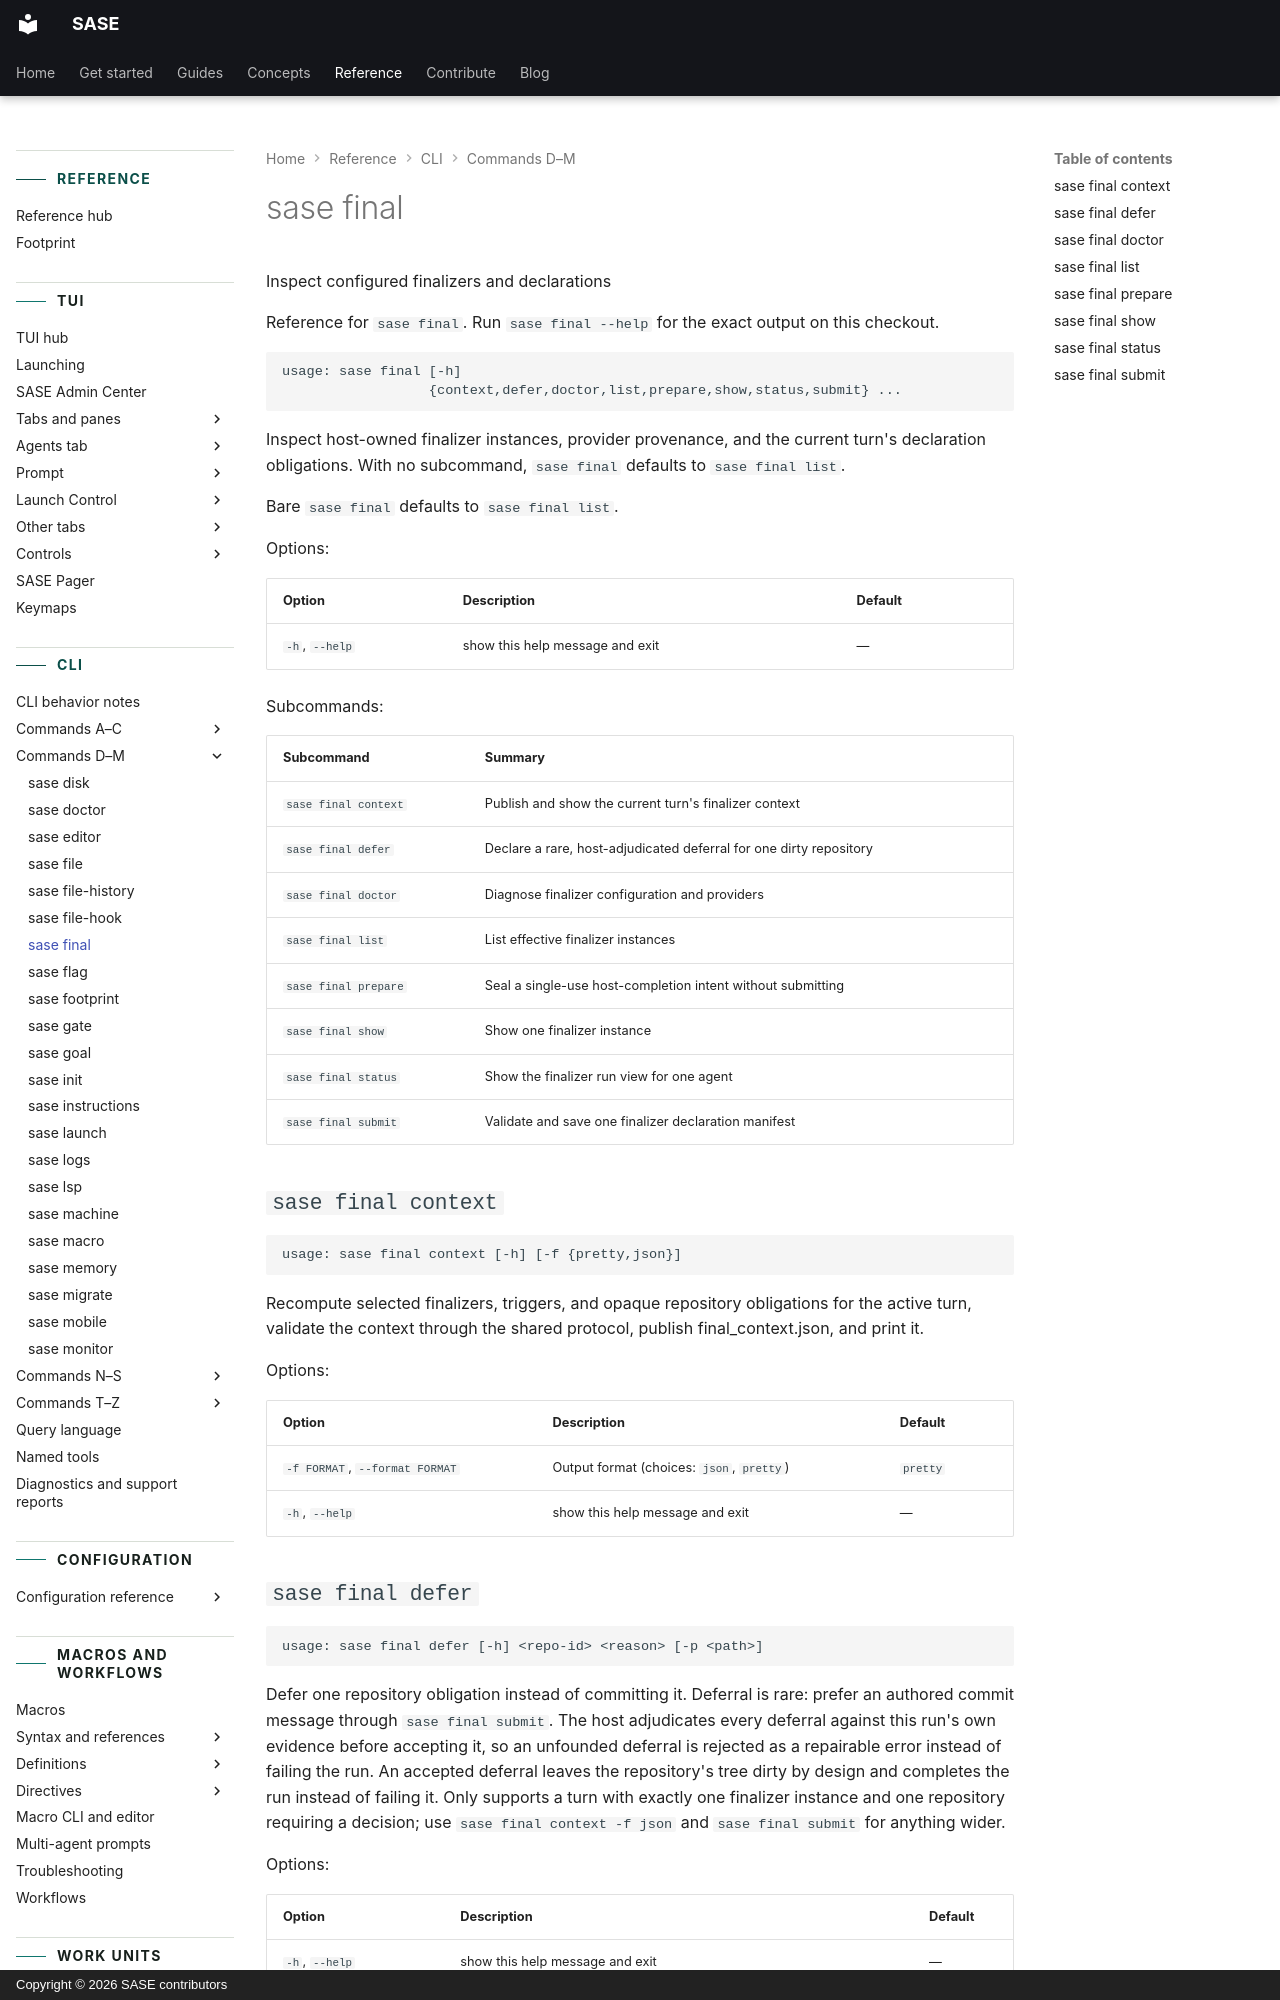

repository: sase-org/sase · page: reference/cli/final/index.html · generator: mkdocs · copyright: Copyright © 2026 SASE contributors

---
title: "sase final"
description: "Inspect host-owned finalizer instances, provider provenance, and the current turn's declaration obligations."
---

<!-- generated, do not edit; source: argparse tree (tools/render_cli; run just fix to regenerate) -->

# sase final

Inspect configured finalizers and declarations

Reference for `sase final`. Run `sase final --help` for the exact output on this checkout.

```text
usage: sase final [-h]
                  {context,defer,doctor,list,prepare,show,status,submit} ...
```

Inspect host-owned finalizer instances, provider provenance, and the current turn's declaration obligations. With no subcommand, `sase final` defaults to `sase final list`.

Bare `sase final` defaults to `sase final list`.

Options:

| Option         | Description                     | Default |
| -------------- | ------------------------------- | ------- |
| `-h`, `--help` | show this help message and exit | —       |

Subcommands:

| Subcommand           | Summary                                                            |
| -------------------- | ------------------------------------------------------------------ |
| `sase final context` | Publish and show the current turn's finalizer context              |
| `sase final defer`   | Declare a rare, host-adjudicated deferral for one dirty repository |
| `sase final doctor`  | Diagnose finalizer configuration and providers                     |
| `sase final list`    | List effective finalizer instances                                 |
| `sase final prepare` | Seal a single-use host-completion intent without submitting        |
| `sase final show`    | Show one finalizer instance                                        |
| `sase final status`  | Show the finalizer run view for one agent                          |
| `sase final submit`  | Validate and save one finalizer declaration manifest               |

## `sase final context`

```text
usage: sase final context [-h] [-f {pretty,json}]
```

Recompute selected finalizers, triggers, and opaque repository obligations for the active turn, validate the context through the shared protocol, publish final_context.json, and print it.

Options:

| Option                         | Description                               | Default  |
| ------------------------------ | ----------------------------------------- | -------- |
| `-f FORMAT`, `--format FORMAT` | Output format (choices: `json`, `pretty`) | `pretty` |
| `-h`, `--help`                 | show this help message and exit           | —        |
